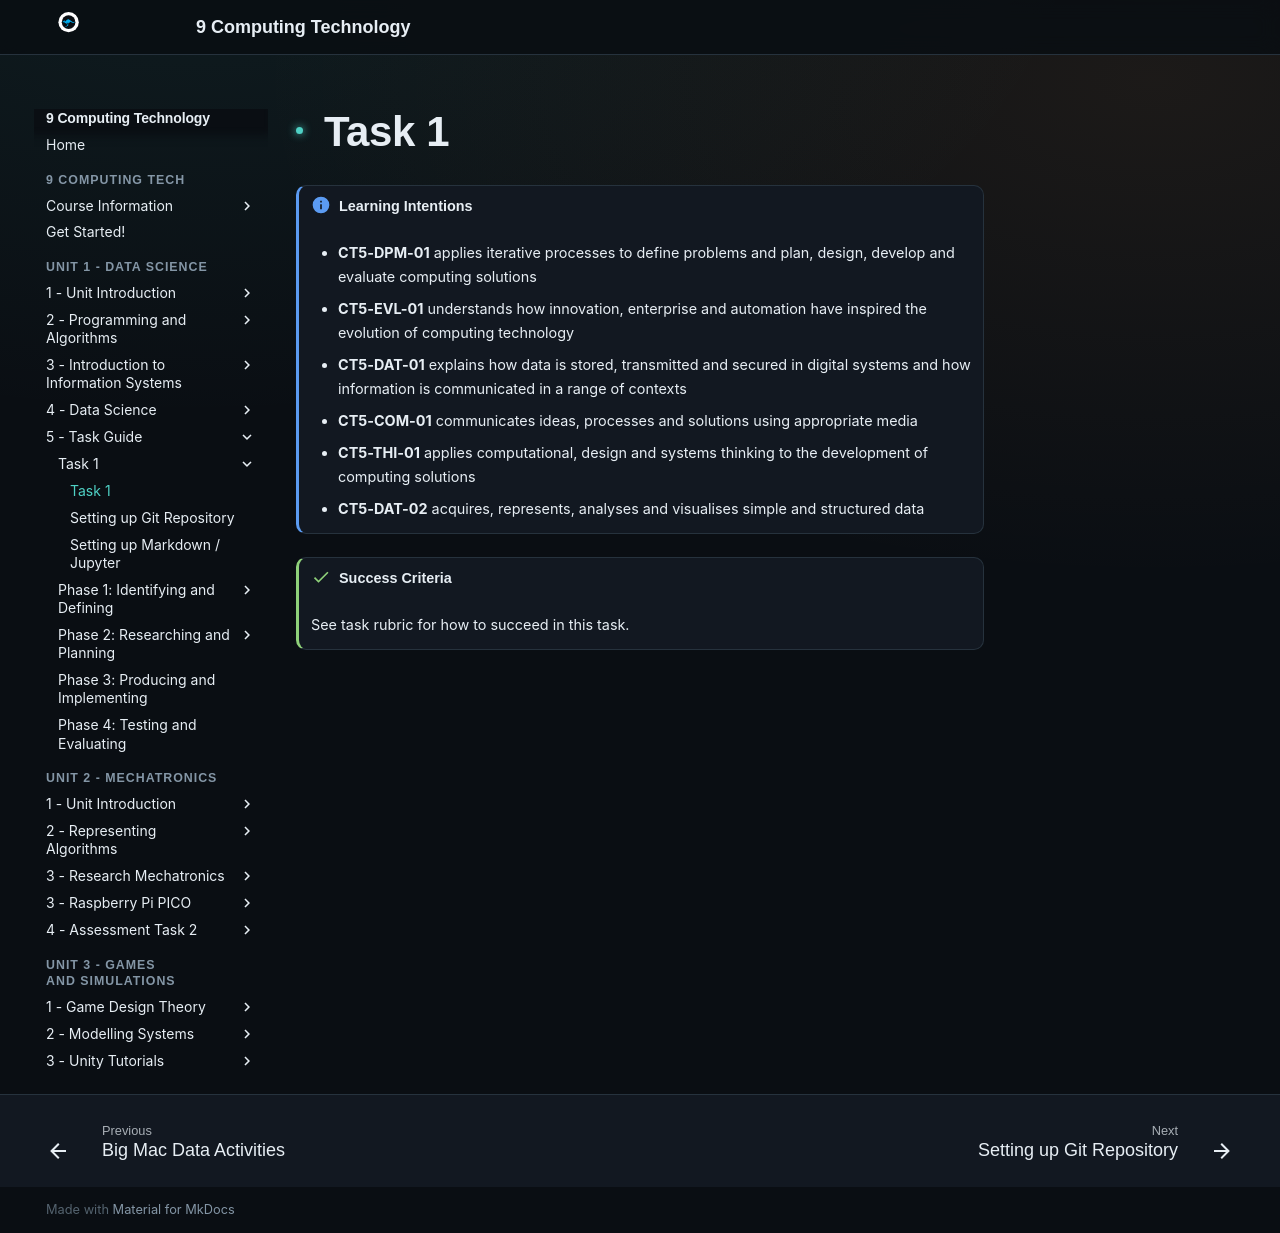

repository: Vormamim/y9-computing-tech · page: unit-2-data-science/5-task-guide/task-1.html · generator: mkdocs

# Task 1

!!! info "Learning Intentions"

    * **CT5-DPM-01** applies iterative processes to define problems and plan, design, develop and evaluate computing solutions
    * **CT5-EVL-01** understands how innovation, enterprise and automation have inspired the evolution of computing technology
    * **CT5-DAT-01** explains how data is stored, transmitted and secured in digital systems and how information is communicated in a range of contexts
    * **CT5-COM-01** communicates ideas, processes and solutions using appropriate media
    * **CT5-THI-01** applies computational, design and systems thinking to the development of computing solutions
    * **CT5-DAT-02** acquires, represents, analyses and visualises simple and structured data



!!! success "Success Criteria"

    See task rubric for how to succeed in this task.
